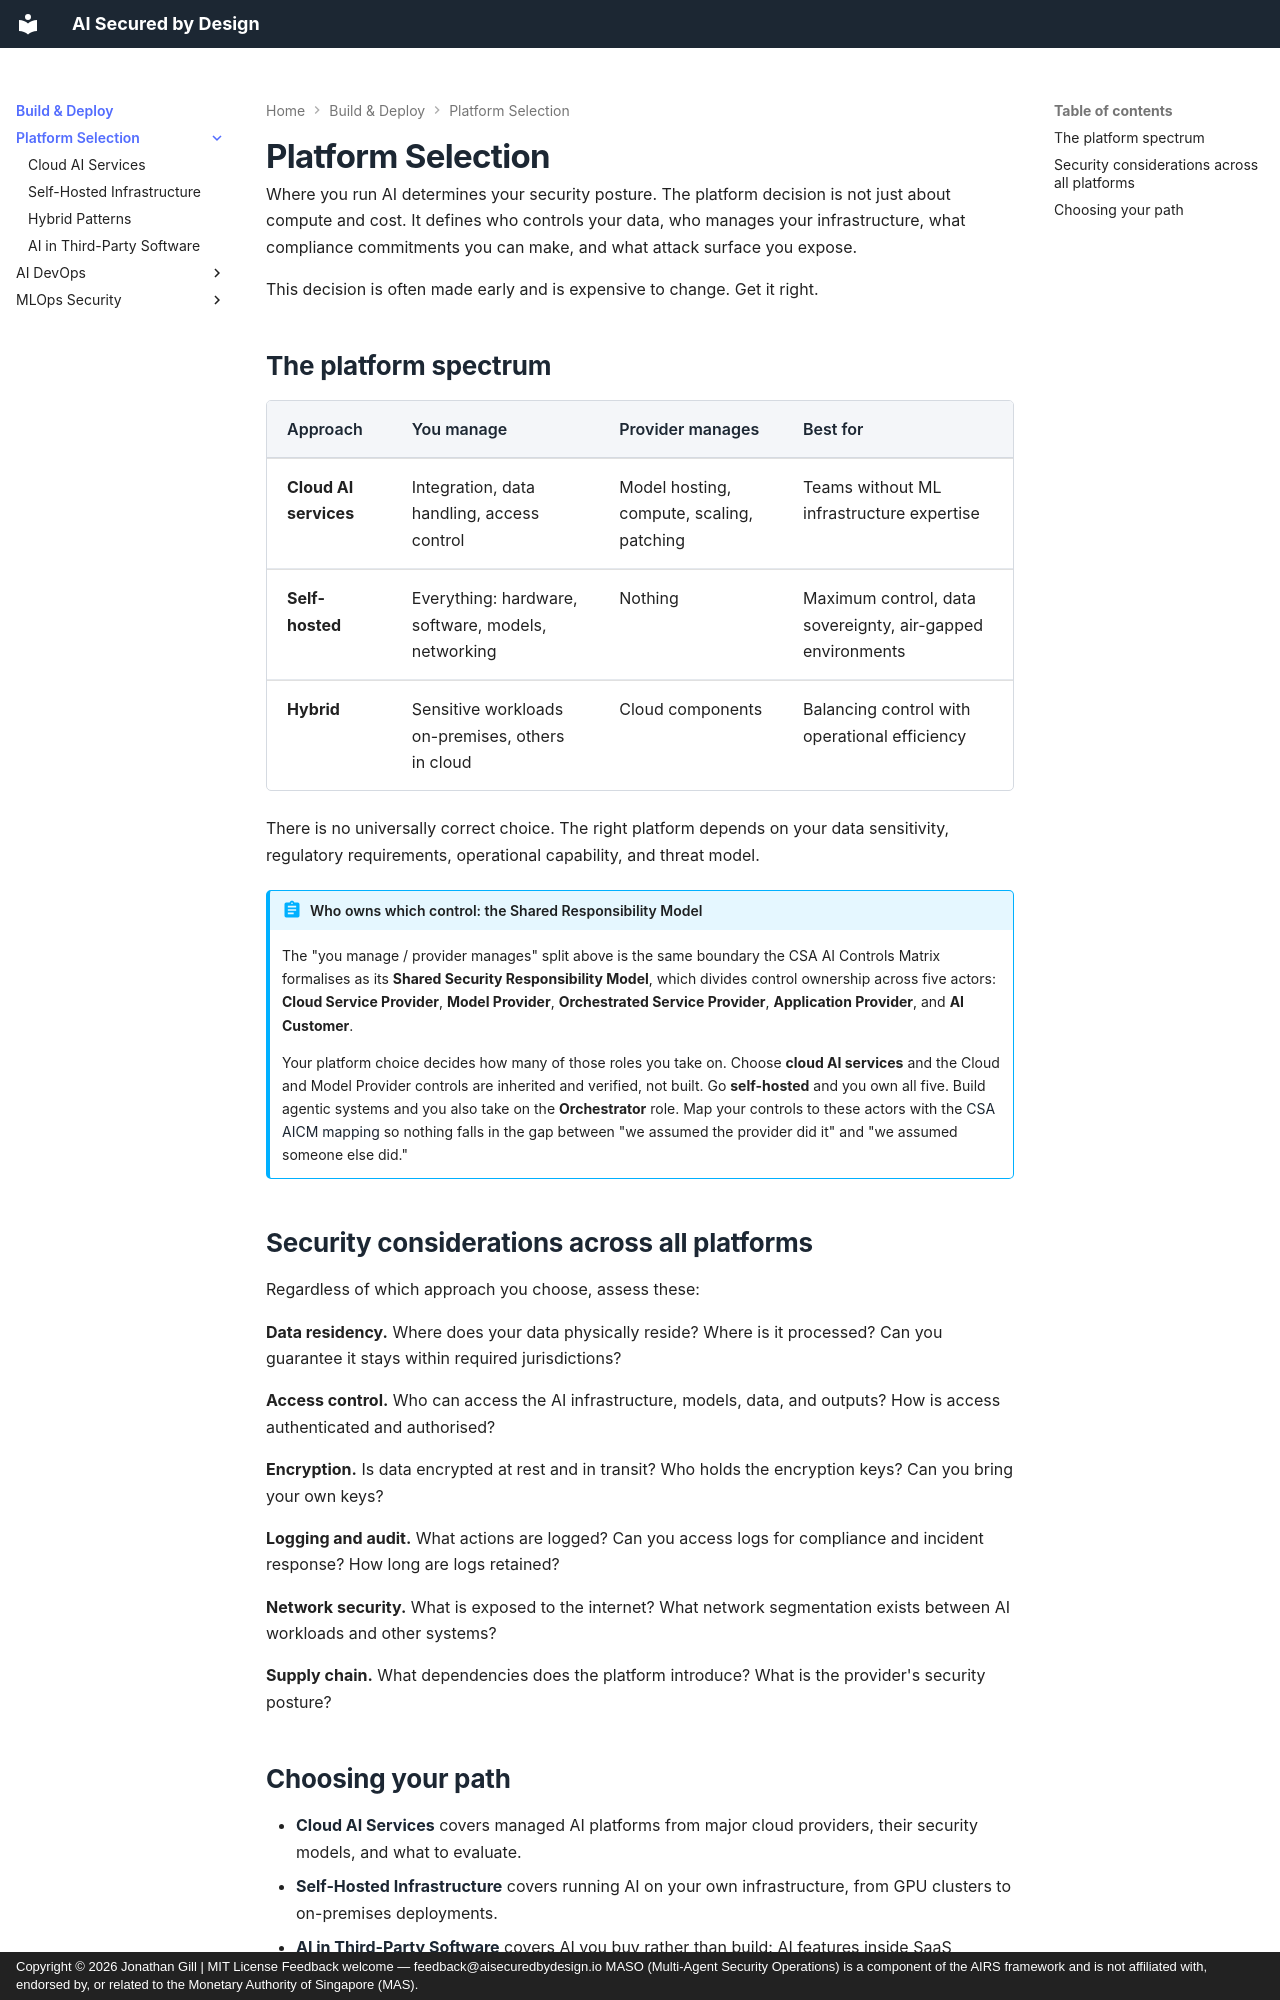

repository: JonathanCGill/aisecuredbydesign.io · page: building/platform-selection/index.html · generator: mkdocs · copyright: Copyright © 2026 Jonathan Gill | MIT License Feedback welcome — feedback@aisecuredbydesign.io MASO (Multi-Agent Security Operations) is a component of the AIRS framework and is not affiliated with, endorsed by, or related to the Monetary Authority of Singapore (MAS).

---
description: Secure platform selection for AI workloads, evaluating cloud AI services, self-hosted infrastructure, and hybrid deployment patterns.
---

# Platform Selection

Where you run AI determines your security posture. The platform decision is not just about compute and cost. It defines who controls your data, who manages your infrastructure, what compliance commitments you can make, and what attack surface you expose.

This decision is often made early and is expensive to change. Get it right.

## The platform spectrum

| Approach | You manage | Provider manages | Best for |
|----------|-----------|-----------------|----------|
| **Cloud AI services** | Integration, data handling, access control | Model hosting, compute, scaling, patching | Teams without ML infrastructure expertise |
| **Self-hosted** | Everything: hardware, software, models, networking | Nothing | Maximum control, data sovereignty, air-gapped environments |
| **Hybrid** | Sensitive workloads on-premises, others in cloud | Cloud components | Balancing control with operational efficiency |

There is no universally correct choice. The right platform depends on your data sensitivity, regulatory requirements, operational capability, and threat model.

!!! abstract "Who owns which control: the Shared Responsibility Model"
    The "you manage / provider manages" split above is the same boundary the CSA AI Controls Matrix formalises as its **Shared Security Responsibility Model**, which divides control ownership across five actors: **Cloud Service Provider**, **Model Provider**, **Orchestrated Service Provider**, **Application Provider**, and **AI Customer**.

    Your platform choice decides how many of those roles you take on. Choose **cloud AI services** and the Cloud and Model Provider controls are inherited and verified, not built. Go **self-hosted** and you own all five. Build agentic systems and you also take on the **Orchestrator** role. Map your controls to these actors with the [CSA AICM mapping](../../infrastructure/mappings/csa-aicm.md) so nothing falls in the gap between "we assumed the provider did it" and "we assumed someone else did."

## Security considerations across all platforms

Regardless of which approach you choose, assess these:

**Data residency.** Where does your data physically reside? Where is it processed? Can you guarantee it stays within required jurisdictions?

**Access control.** Who can access the AI infrastructure, models, data, and outputs? How is access authenticated and authorised?

**Encryption.** Is data encrypted at rest and in transit? Who holds the encryption keys? Can you bring your own keys?

**Logging and audit.** What actions are logged? Can you access logs for compliance and incident response? How long are logs retained?

**Network security.** What is exposed to the internet? What network segmentation exists between AI workloads and other systems?

**Supply chain.** What dependencies does the platform introduce? What is the provider's security posture?
